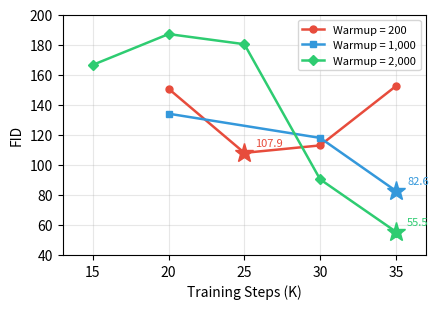

Python code for this plot: (Note: this script raises an exception after producing the figure.)
"""Generate warmup ablation figure for the paper."""
import matplotlib
matplotlib.use('Agg')
import matplotlib.pyplot as plt
import numpy as np

# Data from real evaluations
# Warmup=200 (v10_warmup200)
warmup200_steps = [20, 25, 30, 35]
warmup200_fid = [150.57, 107.94, 112.90, 152.35]

# Warmup=1000 (v6)
warmup1000_steps = [20, 30, 35]
warmup1000_fid = [134.00, 117.90, 82.64]

# Warmup=2000 (v10_warmup2000)
warmup2000_steps = [15, 20, 25, 30, 35]
warmup2000_fid = [166.49, 186.98, 180.24, 90.32, 55.45]

fig, ax = plt.subplots(1, 1, figsize=(4.5, 3.2))

# Plot trajectories
ax.plot(warmup200_steps, warmup200_fid, 'o-', color='#e74c3c', label='Warmup = 200',
        linewidth=1.8, markersize=5)
ax.plot(warmup1000_steps, warmup1000_fid, 's-', color='#3498db', label='Warmup = 1,000',
        linewidth=1.8, markersize=5)
ax.plot(warmup2000_steps, warmup2000_fid, 'D-', color='#2ecc71', label='Warmup = 2,000',
        linewidth=1.8, markersize=5)

# Mark best points with stars
best_200_idx = np.argmin(warmup200_fid)
best_1000_idx = np.argmin(warmup1000_fid)
best_2000_idx = np.argmin(warmup2000_fid)

ax.plot(warmup200_steps[best_200_idx], warmup200_fid[best_200_idx], '*',
        color='#e74c3c', markersize=14, zorder=5)
ax.plot(warmup1000_steps[best_1000_idx], warmup1000_fid[best_1000_idx], '*',
        color='#3498db', markersize=14, zorder=5)
ax.plot(warmup2000_steps[best_2000_idx], warmup2000_fid[best_2000_idx], '*',
        color='#2ecc71', markersize=14, zorder=5)

# Annotate best FIDs
ax.annotate(f'{warmup200_fid[best_200_idx]:.1f}',
            (warmup200_steps[best_200_idx], warmup200_fid[best_200_idx]),
            textcoords="offset points", xytext=(8, 5), fontsize=8, color='#e74c3c')
ax.annotate(f'{warmup1000_fid[best_1000_idx]:.1f}',
            (warmup1000_steps[best_1000_idx], warmup1000_fid[best_1000_idx]),
            textcoords="offset points", xytext=(8, 5), fontsize=8, color='#3498db')
ax.annotate(f'{warmup2000_fid[best_2000_idx]:.1f}',
            (warmup2000_steps[best_2000_idx], warmup2000_fid[best_2000_idx]),
            textcoords="offset points", xytext=(8, 5), fontsize=8, color='#2ecc71')

ax.set_xlabel('Training Steps (K)', fontsize=10)
ax.set_ylabel('FID', fontsize=10)
ax.legend(fontsize=8, loc='upper right')
ax.grid(True, alpha=0.3)
ax.set_ylim(40, 200)
ax.set_xlim(13, 37)

plt.tight_layout()
plt.savefig('figures/warmup_ablation.pdf', dpi=300, bbox_inches='tight')
print("Saved figures/warmup_ablation.pdf")
